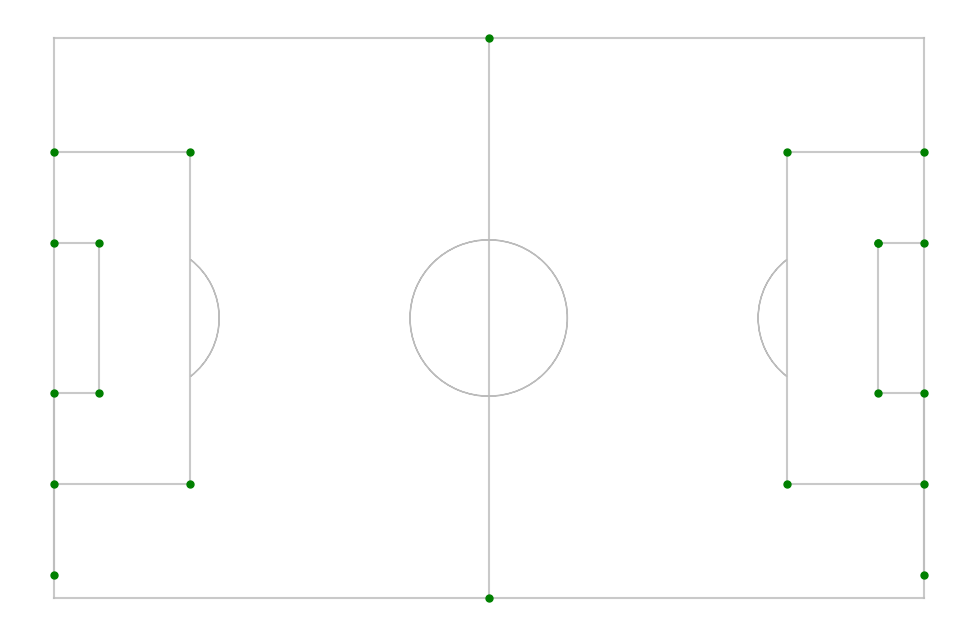

The matplotlib source for this figure:
import numpy as np
import matplotlib.pyplot as plt
import matplotlib.patches as patches


def _point_to_meters_inverse(p, w=105, h=68):
    return np.array([p[0] * h, p[1] * w])

def _point_to_meters(p, w=105, h=68):
    return np.array([p[0] * w, p[1] * h])

def _draw_field(width=105, height=68, fig_size=8, lines_color="#bcbcbc", background_color="white"):
    ratio = width / float(height)
    f, ax = plt.subplots(1, 1, figsize=(fig_size * ratio, fig_size), dpi=100)

    if background_color: 
        ax.add_patch(patches.Rectangle((0, 0), width, height, color=background_color))

    line_pts = [
        [_point_to_meters([0, 0]), _point_to_meters([0, 1])],
        [_point_to_meters([1, 0]), _point_to_meters([1, 1])],
        [_point_to_meters([0, 1]), _point_to_meters([1, 1])],  
        [_point_to_meters([0, 0]), _point_to_meters([1, 0])],
    ]

    for line_pt in line_pts:
        ax.plot([line_pt[0][0], line_pt[1][0]], [line_pt[0][1], line_pt[1][1]], '-', alpha=0.8,
                lw=1.5, zorder=2, color=lines_color)

    line_pts = [
        [_point_to_meters([0.5, 0]), _point_to_meters([0.5, 1])],

        [[0, 24.85], [0, 2.85]],
        [[0, 13.85], [16.5, 13.85]],
        [[0, 54.15], [16.5, 54.15]],
        [[16.5, 13.85], [16.5, 54.15]],

        [[0, 24.85], [5.5, 24.85]],
        [[0, 43.15], [5.5, 43.15]],
        [[5.5, 24.85], [5.5, 43.15]],

        [[105, 24.85], [105, 2.85]],
        [[105, 13.85], [88.5, 13.85]],
        [[105, 54.15], [88.5, 54.15]],
        [[88.5, 13.85], [88.5, 54.15]],

        [[105, 24.85], [99.5, 24.85]],
        [[105, 43.15], [99.5, 43.15]],
        [[99.5, 24.85], [99.5, 43.14]]
    ]

    for line_pt in line_pts:
        ax.plot([line_pt[0][0], line_pt[1][0]], [line_pt[0][1], line_pt[1][1]], '-',
                alpha=0.8, lw=1.5, zorder=2, color=lines_color)
    
    # Circles
    ax.add_patch(patches.Wedge((94.0, 34.0), 9, 128, 232, fill=False, edgecolor=lines_color,
                               facecolor=lines_color, zorder=4, width=0.02))

    ax.add_patch(patches.Wedge((11.0, 34.0), 9, 308, 52, fill=False, edgecolor=lines_color,
                               facecolor=lines_color, zorder=4, width=0.02))

    ax.add_patch(patches.Wedge((52.5, 34), 9.5, 0, 360, fill=False, edgecolor=lines_color,
                               facecolor=lines_color, zorder=4, width=0.02))

    # Ajouter des points verts pour les distinguer des lignes
    keypoints = set()
    for line_pt in line_pts:
        keypoints.add(tuple(line_pt[0]))
        keypoints.add(tuple(line_pt[1]))

    for point in keypoints:
        ax.plot(point[0], point[1], 'o', color='green', markersize=5, zorder=3)

    plt.axis('off')
    
    return f, ax

if __name__ == "__main__":
    fig, ax = _draw_field()
    plt.show()